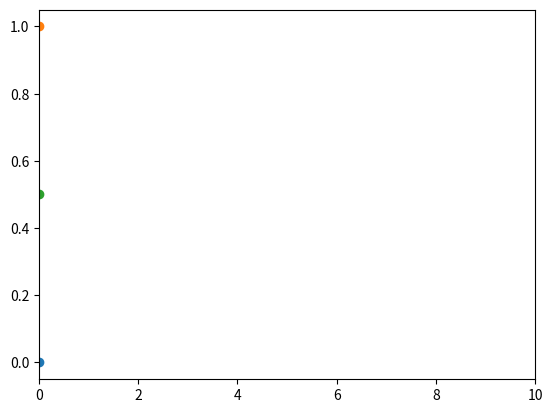

The script that saved this image:
import numpy as np
import matplotlib.pyplot as plt
import matplotlib.animation as animation

figure, grafik1=plt.subplots()
grafik1.set_xlim([0,10])

scat= grafik1.scatter(0,0)
scat2= grafik1.scatter(0,1)
scat3=grafik1.scatter(0,0.5)
grafik1=np.linspace(0,10,200)

def animate(i):
    scat.set_offsets((grafik1[i],0))
    scat2.set_offsets((grafik1[i],1))
    scat3.set_offsets((grafik1[i+20],0.5))
    print(i)
    return scat,

animation=animation.FuncAnimation(figure, animate, repeat=True, frames=len(grafik1)-1,interval=10)
plt.show()